Run: headless pygame with SDL's dummy video driver; simulated clock (each Clock.tick advances the game by its frame time, no real sleeping); random seed 0; keys injected as events and as key.get_pressed() state; no mouse input.
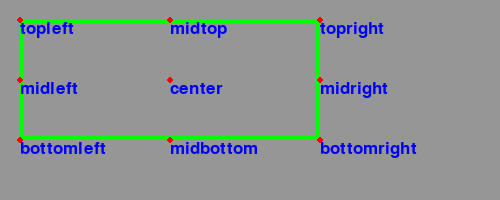
Frame 1 of 4 · flips 1–60 · no input
Frame 2 of 4 · flips 61–180 · tapped SPACE, RETURN · held RIGHT (→), D · screen unchanged from frame 1, image omitted
Frame 3 of 4 · flips 181–300 · held DOWN (↓), S · screen unchanged from frame 2, image omitted
Frame 4 of 4 · flips 301–420 · held LEFT (←), A, UP (↑), W · screen unchanged from frame 3, image omitted

The pygame program that drew these frames:

import pygame
from pygame.locals import *

pts = ('topleft', 'topright', 'bottomleft', 'bottomright',
'midtop', 'midright', 'midbottom', 'midleft', 'center')

SIZE = 500, 200
RED = (255, 0, 0)
GRAY = (150, 150, 150)
GREEN = (0,255,0)
pygame.init()
screen = pygame.display.set_mode(SIZE)

rect = pygame.Rect(20, 20, 300, 120)

topleft = rect.topleft
print(topleft)
print(eval('rect.center'))
x=5
print(eval('x'))

def draw_text(pt, pos):
    font = pygame.font.SysFont('Arial Bold', 25)
    screen.blit(font.render(pt, True, (0,0,255)), pos)

running = True
while running:
    for event in pygame.event.get():
        if event.type == pygame.QUIT:
            running = False
    screen.fill(GRAY)
    pygame.draw.rect(screen, GREEN, rect, 4)
    for pt in pts:
        pos = eval('rect.' + pt)
        draw_text(pt, pos)
        pygame.draw.circle(screen, RED, pos, 3)
    pygame.display.flip()
pygame.quit()
